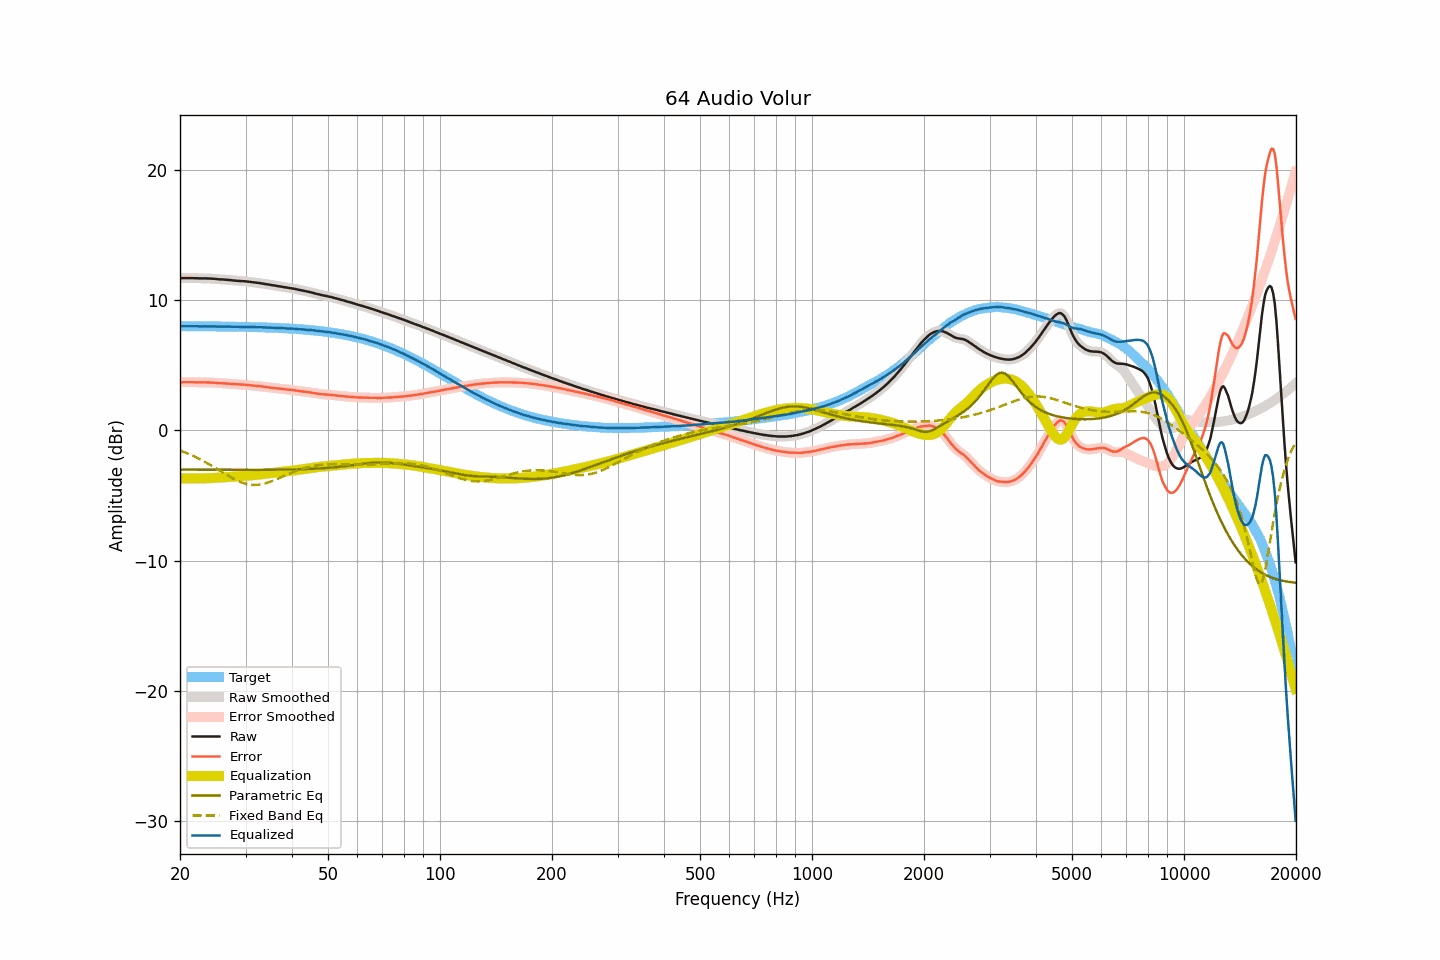

Values plotted in this chart, from the file beside it:
frequency, raw, smoothed, error, error_smoothed, equalization, parametric_eq, fixed_band_eq, equalized_raw, equalized_smoothed, target
20.00, 11.68, 11.68, 3.69, 3.69, -3.69, -3.02, -1.55, 7.99, 7.99, 7.99
20.20, 11.68, 11.68, 3.69, 3.69, -3.69, -3.02, -1.59, 7.99, 7.99, 7.99
20.40, 11.68, 11.68, 3.69, 3.69, -3.69, -3.02, -1.64, 7.99, 7.99, 7.99
20.61, 11.68, 11.68, 3.69, 3.69, -3.69, -3.02, -1.69, 7.99, 7.99, 7.99
20.81, 11.68, 11.68, 3.69, 3.69, -3.69, -3.02, -1.74, 7.99, 7.99, 7.99
21.02, 11.68, 11.68, 3.69, 3.69, -3.69, -3.02, -1.79, 7.99, 7.99, 7.99
21.23, 11.68, 11.68, 3.69, 3.69, -3.69, -3.02, -1.84, 7.99, 7.99, 7.99
21.44, 11.68, 11.68, 3.69, 3.69, -3.69, -3.02, -1.90, 7.99, 7.99, 7.99
21.66, 11.68, 11.68, 3.69, 3.69, -3.69, -3.02, -1.95, 7.99, 7.99, 7.99
21.87, 11.67, 11.67, 3.69, 3.69, -3.69, -3.02, -2.01, 7.98, 7.99, 7.99
22.09, 11.67, 11.67, 3.69, 3.69, -3.69, -3.02, -2.07, 7.98, 7.98, 7.98
22.31, 11.67, 11.67, 3.69, 3.68, -3.69, -3.02, -2.13, 7.99, 7.98, 7.98
22.54, 11.66, 11.66, 3.68, 3.68, -3.68, -3.02, -2.19, 7.98, 7.98, 7.98
22.76, 11.66, 11.66, 3.68, 3.68, -3.68, -3.02, -2.25, 7.98, 7.98, 7.98
22.99, 11.66, 11.66, 3.68, 3.68, -3.68, -3.02, -2.32, 7.98, 7.98, 7.98
23.22, 11.66, 11.66, 3.68, 3.68, -3.68, -3.02, -2.38, 7.98, 7.98, 7.98
23.45, 11.66, 11.66, 3.68, 3.68, -3.68, -3.02, -2.45, 7.98, 7.98, 7.98
23.69, 11.65, 11.65, 3.67, 3.68, -3.68, -3.02, -2.52, 7.97, 7.98, 7.98
23.92, 11.65, 11.65, 3.67, 3.67, -3.67, -3.02, -2.59, 7.98, 7.98, 7.98
24.16, 11.64, 11.64, 3.67, 3.67, -3.67, -3.02, -2.66, 7.97, 7.98, 7.98
24.40, 11.64, 11.64, 3.67, 3.67, -3.66, -3.02, -2.74, 7.98, 7.98, 7.97
24.65, 11.63, 11.63, 3.66, 3.66, -3.65, -3.02, -2.81, 7.98, 7.98, 7.97
24.89, 11.62, 11.62, 3.65, 3.65, -3.64, -3.02, -2.89, 7.98, 7.97, 7.97
25.14, 11.60, 11.60, 3.63, 3.63, -3.64, -3.02, -2.96, 7.96, 7.97, 7.97
25.39, 11.59, 11.59, 3.62, 3.62, -3.63, -3.02, -3.04, 7.96, 7.96, 7.97
25.65, 11.58, 11.58, 3.61, 3.62, -3.62, -3.02, -3.11, 7.96, 7.96, 7.97
25.91, 11.58, 11.58, 3.61, 3.61, -3.61, -3.02, -3.19, 7.97, 7.97, 7.97
26.16, 11.57, 11.57, 3.61, 3.61, -3.60, -3.02, -3.26, 7.97, 7.97, 7.96
26.43, 11.56, 11.56, 3.60, 3.60, -3.60, -3.03, -3.34, 7.96, 7.97, 7.96
26.69, 11.55, 11.55, 3.59, 3.59, -3.59, -3.03, -3.41, 7.96, 7.96, 7.96
26.96, 11.54, 11.54, 3.58, 3.58, -3.58, -3.03, -3.49, 7.96, 7.96, 7.96
27.23, 11.53, 11.53, 3.57, 3.57, -3.57, -3.03, -3.56, 7.96, 7.96, 7.96
27.50, 11.52, 11.52, 3.57, 3.56, -3.56, -3.03, -3.63, 7.96, 7.96, 7.96
27.77, 11.50, 11.50, 3.55, 3.55, -3.55, -3.03, -3.69, 7.95, 7.95, 7.95
28.05, 11.49, 11.49, 3.54, 3.54, -3.54, -3.03, -3.76, 7.95, 7.95, 7.95
28.33, 11.48, 11.48, 3.53, 3.53, -3.53, -3.03, -3.82, 7.95, 7.95, 7.95
28.62, 11.47, 11.47, 3.52, 3.52, -3.53, -3.03, -3.88, 7.94, 7.94, 7.95
28.90, 11.46, 11.46, 3.52, 3.52, -3.52, -3.03, -3.93, 7.94, 7.94, 7.95
29.19, 11.45, 11.45, 3.51, 3.51, -3.51, -3.03, -3.98, 7.94, 7.94, 7.94
29.48, 11.45, 11.45, 3.51, 3.51, -3.51, -3.03, -4.02, 7.95, 7.94, 7.94
29.78, 11.44, 11.44, 3.50, 3.50, -3.50, -3.03, -4.07, 7.94, 7.94, 7.94
30.08, 11.43, 11.43, 3.50, 3.49, -3.49, -3.03, -4.10, 7.94, 7.94, 7.94
30.38, 11.41, 11.41, 3.48, 3.48, -3.48, -3.03, -4.13, 7.93, 7.93, 7.93
30.68, 11.40, 11.40, 3.47, 3.47, -3.47, -3.03, -4.15, 7.93, 7.93, 7.93
30.99, 11.38, 11.38, 3.45, 3.46, -3.46, -3.03, -4.17, 7.92, 7.92, 7.93
31.30, 11.37, 11.37, 3.45, 3.45, -3.45, -3.03, -4.18, 7.92, 7.92, 7.92
31.61, 11.35, 11.35, 3.43, 3.43, -3.43, -3.03, -4.18, 7.92, 7.92, 7.92
31.93, 11.34, 11.34, 3.42, 3.42, -3.42, -3.03, -4.18, 7.92, 7.92, 7.92
32.24, 11.32, 11.32, 3.41, 3.41, -3.41, -3.03, -4.18, 7.91, 7.91, 7.91
32.57, 11.31, 11.31, 3.40, 3.40, -3.40, -3.03, -4.16, 7.92, 7.91, 7.91
32.89, 11.29, 11.29, 3.38, 3.38, -3.38, -3.03, -4.15, 7.91, 7.91, 7.91
33.22, 11.27, 11.27, 3.37, 3.37, -3.37, -3.02, -4.12, 7.90, 7.90, 7.90
33.55, 11.25, 11.25, 3.35, 3.35, -3.35, -3.02, -4.10, 7.90, 7.90, 7.90
33.89, 11.23, 11.23, 3.34, 3.34, -3.34, -3.02, -4.06, 7.89, 7.89, 7.89
34.23, 11.21, 11.21, 3.32, 3.32, -3.32, -3.02, -4.03, 7.89, 7.89, 7.89
34.57, 11.19, 11.19, 3.30, 3.30, -3.30, -3.02, -3.99, 7.89, 7.89, 7.89
34.92, 11.17, 11.17, 3.29, 3.29, -3.29, -3.02, -3.95, 7.88, 7.88, 7.88
35.27, 11.15, 11.15, 3.27, 3.27, -3.27, -3.02, -3.90, 7.88, 7.88, 7.88
35.62, 11.13, 11.13, 3.26, 3.26, -3.26, -3.02, -3.85, 7.87, 7.87, 7.87
35.97, 11.10, 11.11, 3.23, 3.24, -3.24, -3.02, -3.80, 7.86, 7.86, 7.87
... 635 more rows
